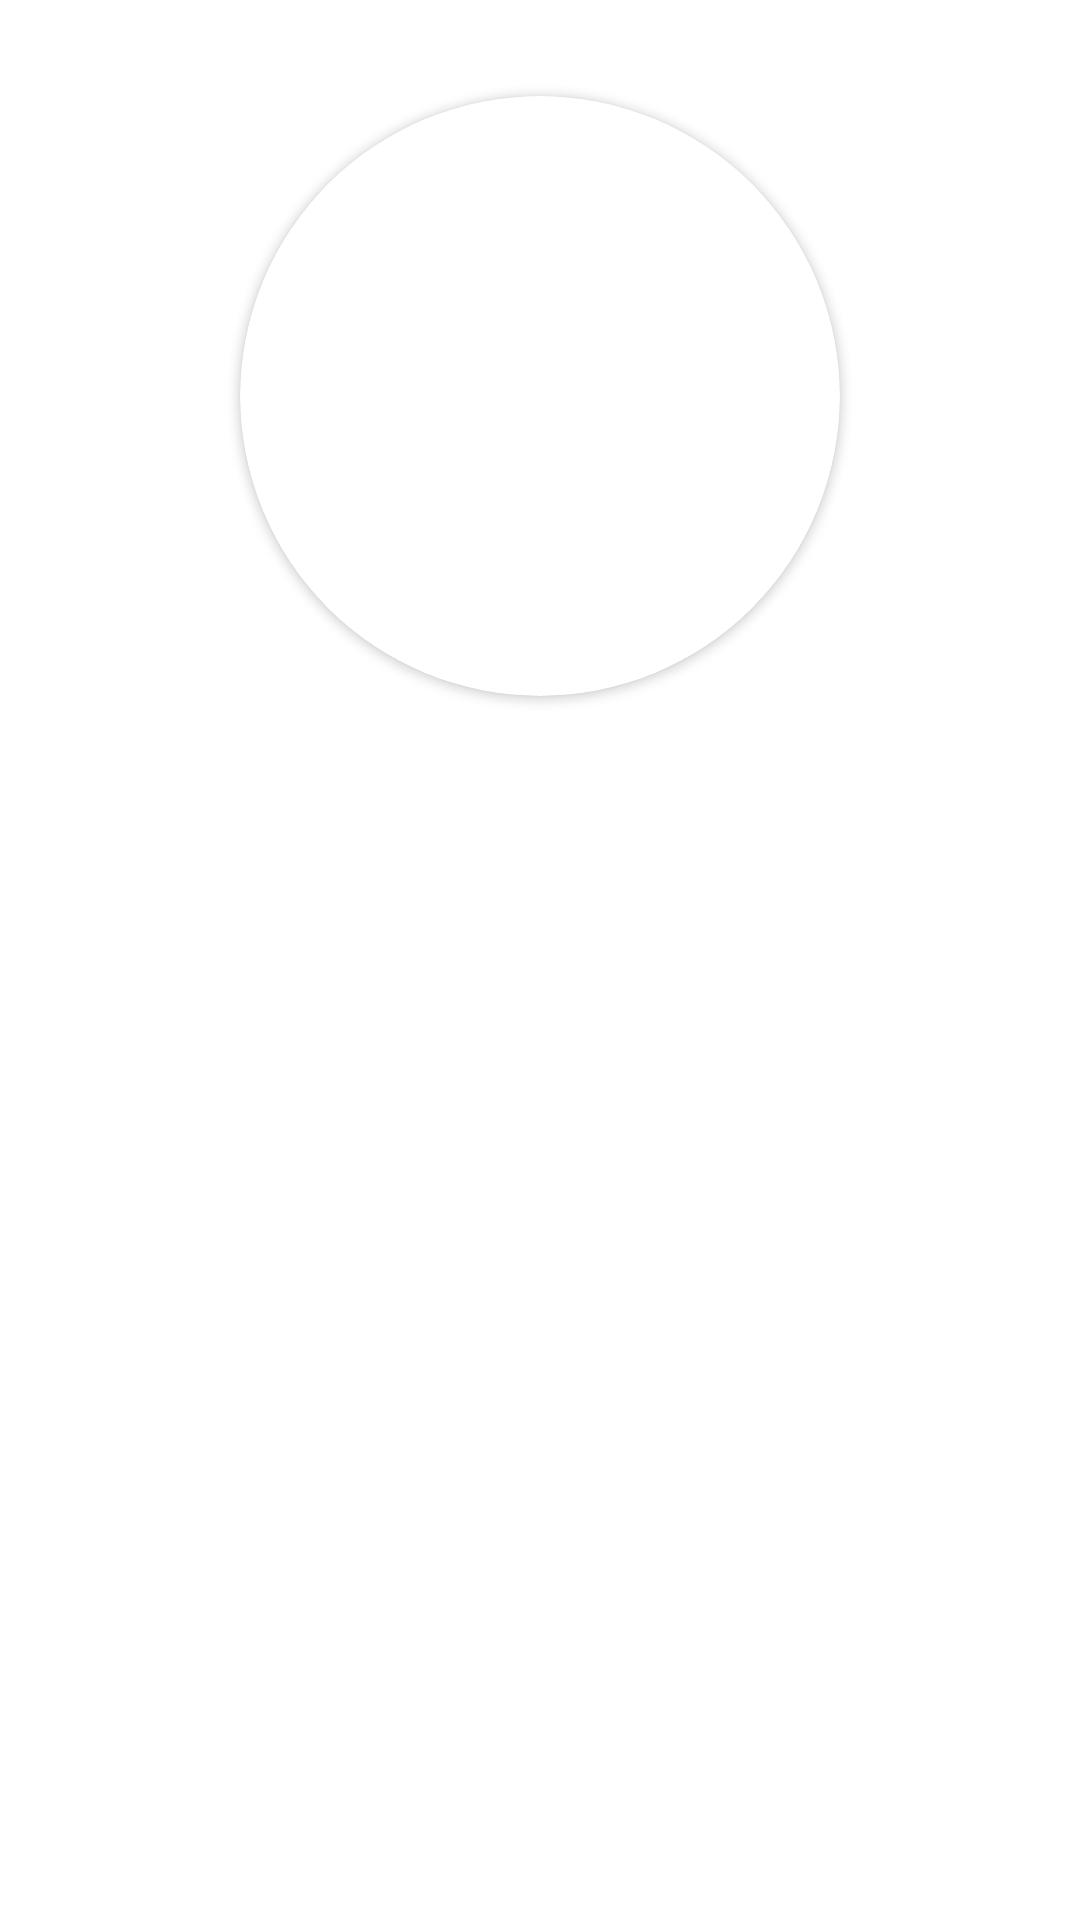

Here is an Android app screen rendered from its layout file. Give the layout XML and the strings, colors and styles it references.
<!-- AndroidManifest.xml: application theme Theme.Techapp -->
<!-- res/layout/activity_profile.xml -->
<?xml version="1.0" encoding="utf-8"?>
<androidx.constraintlayout.widget.ConstraintLayout xmlns:android="http://schemas.android.com/apk/res/android"
    xmlns:app="http://schemas.android.com/apk/res-auto"
    xmlns:tools="http://schemas.android.com/tools"
    android:layout_width="match_parent"
    android:layout_height="match_parent"
    tools:context=".profile">


    <androidx.cardview.widget.CardView
        android:id="@+id/view2"
        android:layout_width="200dp"
        android:layout_height="200dp"
        android:layout_centerHorizontal="true"
        android:layout_marginTop="32dp"
        android:elevation="12dp"
        app:cardCornerRadius="100dp"
        app:layout_constraintEnd_toEndOf="parent"
        app:layout_constraintStart_toStartOf="parent"
        app:layout_constraintTop_toTopOf="parent">

        <ImageView
            android:id="@+id/photo"
            android:layout_width="match_parent"
            android:layout_height="200dp"
            android:scaleType="centerCrop"
            app:layout_constraintBottom_toTopOf="@+id/user_name"
            app:layout_constraintEnd_toEndOf="parent"
            app:layout_constraintStart_toStartOf="parent"
            app:layout_constraintTop_toTopOf="parent"
            tools:srcCompat="@tools:sample/avatars" />
    </androidx.cardview.widget.CardView>

    <TextView
        android:id="@+id/user_name"
        android:layout_width="313dp"
        android:layout_height="45dp"
        android:layout_marginStart="27dp"
        android:layout_marginTop="16dp"
        android:layout_marginEnd="20dp"
        android:gravity="center"
        android:textSize="18sp"
        android:textStyle="bold"
        app:layout_constraintBottom_toTopOf="@+id/emailid"
        app:layout_constraintEnd_toEndOf="parent"
        app:layout_constraintHorizontal_bias="1.0"
        app:layout_constraintStart_toStartOf="parent"
        app:layout_constraintTop_toBottomOf="@+id/view2" />

    <TextView
        android:id="@+id/emailid"
        android:layout_width="313dp"
        android:layout_height="45dp"
        android:layout_marginStart="27dp"
        android:layout_marginEnd="20dp"
        android:gravity="center"
        android:textSize="16sp"
        android:textStyle="bold"
        app:layout_constraintEnd_toEndOf="parent"
        app:layout_constraintStart_toStartOf="parent"
        app:layout_constraintTop_toBottomOf="@+id/user_name" />
</androidx.constraintlayout.widget.ConstraintLayout>
<!-- resources referenced by this layout -->
<resources>
  <style name="Theme.Techapp" parent="Theme.MaterialComponents.DayNight.DarkActionBar">
          
          <item name="colorPrimary">@color/purple_500</item>
          <item name="colorPrimaryVariant">@color/purple_700</item>
          <item name="colorOnPrimary">@color/white</item>
          
          <item name="colorSecondary">@color/teal_200</item>
          <item name="colorSecondaryVariant">@color/teal_700</item>
          <item name="colorOnSecondary">@color/black</item>
          
          <item name="android:statusBarColor">?attr/colorPrimaryVariant</item>
          
      </style>
  <!-- not gathered from this repository: default colours our renderer supplied (Android Studio template values) -->
  <color name="purple_500">#FF6200EE</color>
  <color name="purple_700">#FF3700B3</color>
  <color name="teal_200">#FF03DAC5</color>
  <color name="teal_700">#FF018786</color>
  <color name="black">#FF000000</color>
  <color name="white">#FFFFFFFF</color>
</resources>
